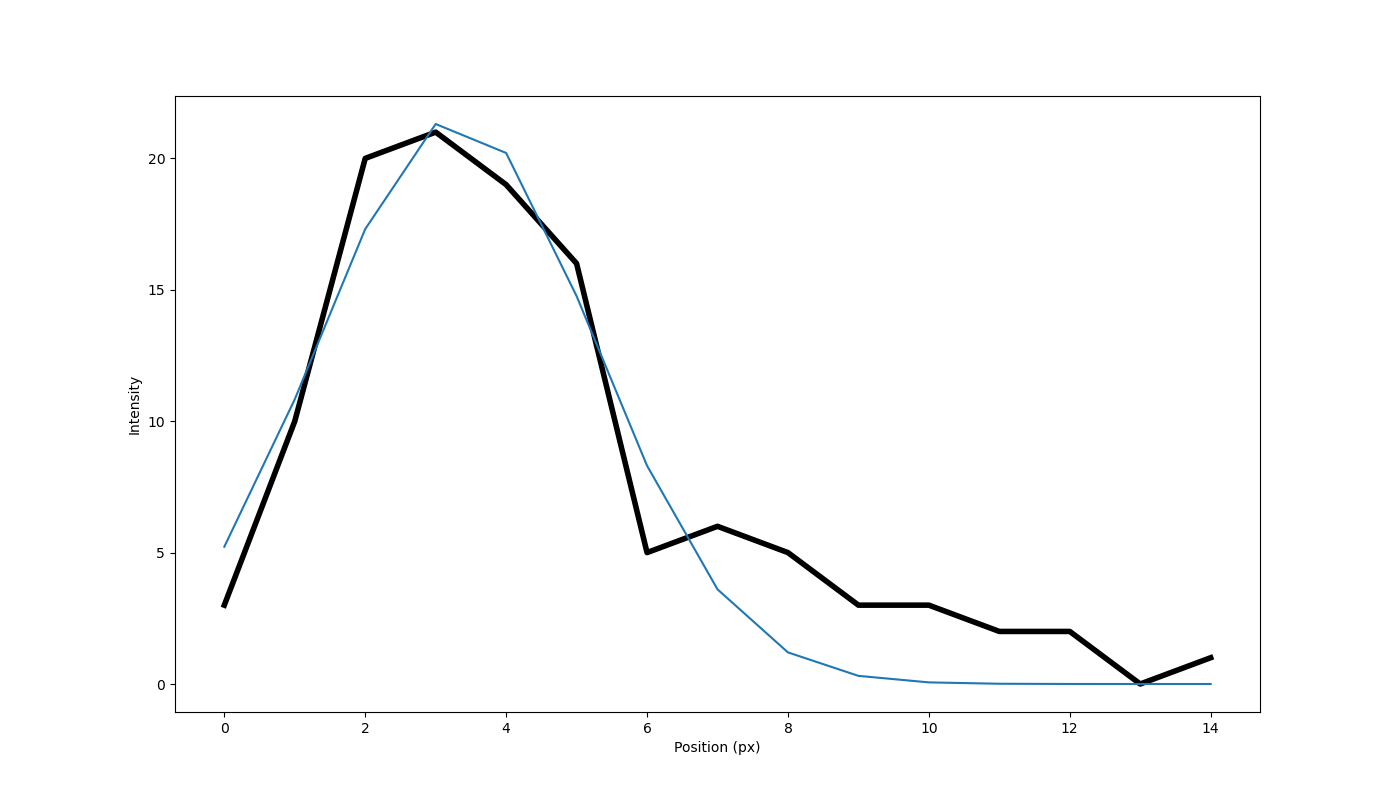

Source data for this figure (header and first rows):
PeakID, Timepoint, Amplitude, Position (px), Sigma (px)
1, 0, 21.55, 3.296, 1.958
